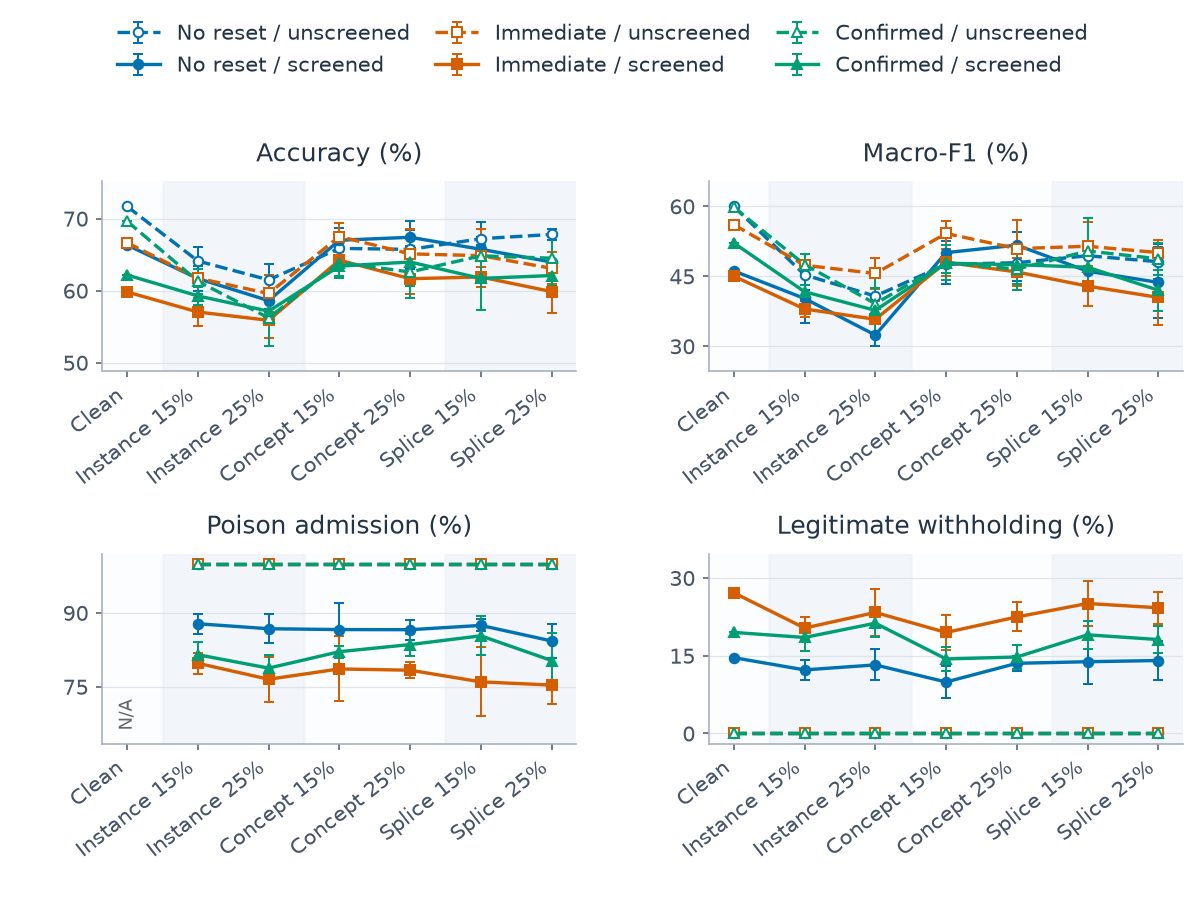

Data behind this chart, as committed beside it:
category, series, metric, mean, sd, runs, defined
0, confirmed_False, clean_withhold_rate, 0.0, , 1, 1
0, confirmed_False, host_accuracy, 0.6962, , 1, 1
0, confirmed_False, host_macro_f1, 0.5977, , 1, 1
0, confirmed_False, poison_admission_rate, , , 1, 0
0, confirmed_True, clean_withhold_rate, 0.1948, , 1, 1
0, confirmed_True, host_accuracy, 0.6216, , 1, 1
0, confirmed_True, host_macro_f1, 0.5212, , 1, 1
0, confirmed_True, poison_admission_rate, , , 1, 0
0, immediate_False, clean_withhold_rate, 0.0, , 1, 1
0, immediate_False, host_accuracy, 0.6664, , 1, 1
0, immediate_False, host_macro_f1, 0.5604, , 1, 1
0, immediate_False, poison_admission_rate, , , 1, 0
0, immediate_True, clean_withhold_rate, 0.2713, , 1, 1
0, immediate_True, host_accuracy, 0.5981, , 1, 1
0, immediate_True, host_macro_f1, 0.4499, , 1, 1
0, immediate_True, poison_admission_rate, , , 1, 0
0, none_False, clean_withhold_rate, 0.0, , 1, 1
0, none_False, host_accuracy, 0.7167, , 1, 1
0, none_False, host_macro_f1, 0.5994, , 1, 1
0, none_False, poison_admission_rate, , , 1, 0
0, none_True, clean_withhold_rate, 0.1461, , 1, 1
0, none_True, host_accuracy, 0.6631, , 1, 1
0, none_True, host_macro_f1, 0.4612, , 1, 1
0, none_True, poison_admission_rate, , , 1, 0
1, confirmed_False, clean_withhold_rate, 0.0, 0.0, 5, 5
1, confirmed_False, host_accuracy, 0.613, 0.01735, 5, 5
1, confirmed_False, host_macro_f1, 0.4748, 0.0224, 5, 5
1, confirmed_False, poison_admission_rate, 1.0, 0.0, 5, 5
1, confirmed_True, clean_withhold_rate, 0.185, 0.02633, 5, 5
1, confirmed_True, host_accuracy, 0.5926, 0.01256, 5, 5
1, confirmed_True, host_macro_f1, 0.4166, 0.01498, 5, 5
1, confirmed_True, poison_admission_rate, 0.8148, 0.02619, 5, 5
1, immediate_False, clean_withhold_rate, 0.0, 0.0, 5, 5
1, immediate_False, host_accuracy, 0.6172, 0.006332, 5, 5
1, immediate_False, host_macro_f1, 0.4734, 0.009733, 5, 5
1, immediate_False, poison_admission_rate, 1.0, 0.0, 5, 5
1, immediate_True, clean_withhold_rate, 0.2032, 0.0217, 5, 5
1, immediate_True, host_accuracy, 0.5703, 0.01947, 5, 5
1, immediate_True, host_macro_f1, 0.3797, 0.01691, 5, 5
1, immediate_True, poison_admission_rate, 0.7974, 0.02166, 5, 5
1, none_False, clean_withhold_rate, 0.0, 0.0, 5, 5
1, none_False, host_accuracy, 0.641, 0.01896, 5, 5
1, none_False, host_macro_f1, 0.4528, 0.03233, 5, 5
1, none_False, poison_admission_rate, 1.0, 0.0, 5, 5
1, none_True, clean_withhold_rate, 0.1225, 0.02004, 5, 5
1, none_True, host_accuracy, 0.6167, 0.01722, 5, 5
1, none_True, host_macro_f1, 0.4022, 0.05324, 5, 5
1, none_True, poison_admission_rate, 0.8777, 0.02028, 5, 5
2, confirmed_False, clean_withhold_rate, 0.0, 0.0, 5, 5
2, confirmed_False, host_accuracy, 0.5621, 0.03922, 5, 5
2, confirmed_False, host_macro_f1, 0.3911, 0.0639, 5, 5
2, confirmed_False, poison_admission_rate, 1.0, 0.0, 5, 5
2, confirmed_True, clean_withhold_rate, 0.2126, 0.02678, 5, 5
2, confirmed_True, host_accuracy, 0.5714, 0.01488, 5, 5
2, confirmed_True, host_macro_f1, 0.3767, 0.04768, 5, 5
2, confirmed_True, poison_admission_rate, 0.7876, 0.02703, 5, 5
2, immediate_False, clean_withhold_rate, 0.0, 0.0, 5, 5
2, immediate_False, host_accuracy, 0.596, 0.0251, 5, 5
2, immediate_False, host_macro_f1, 0.4558, 0.03275, 5, 5
2, immediate_False, poison_admission_rate, 1.0, 0.0, 5, 5
... 108 more rows
